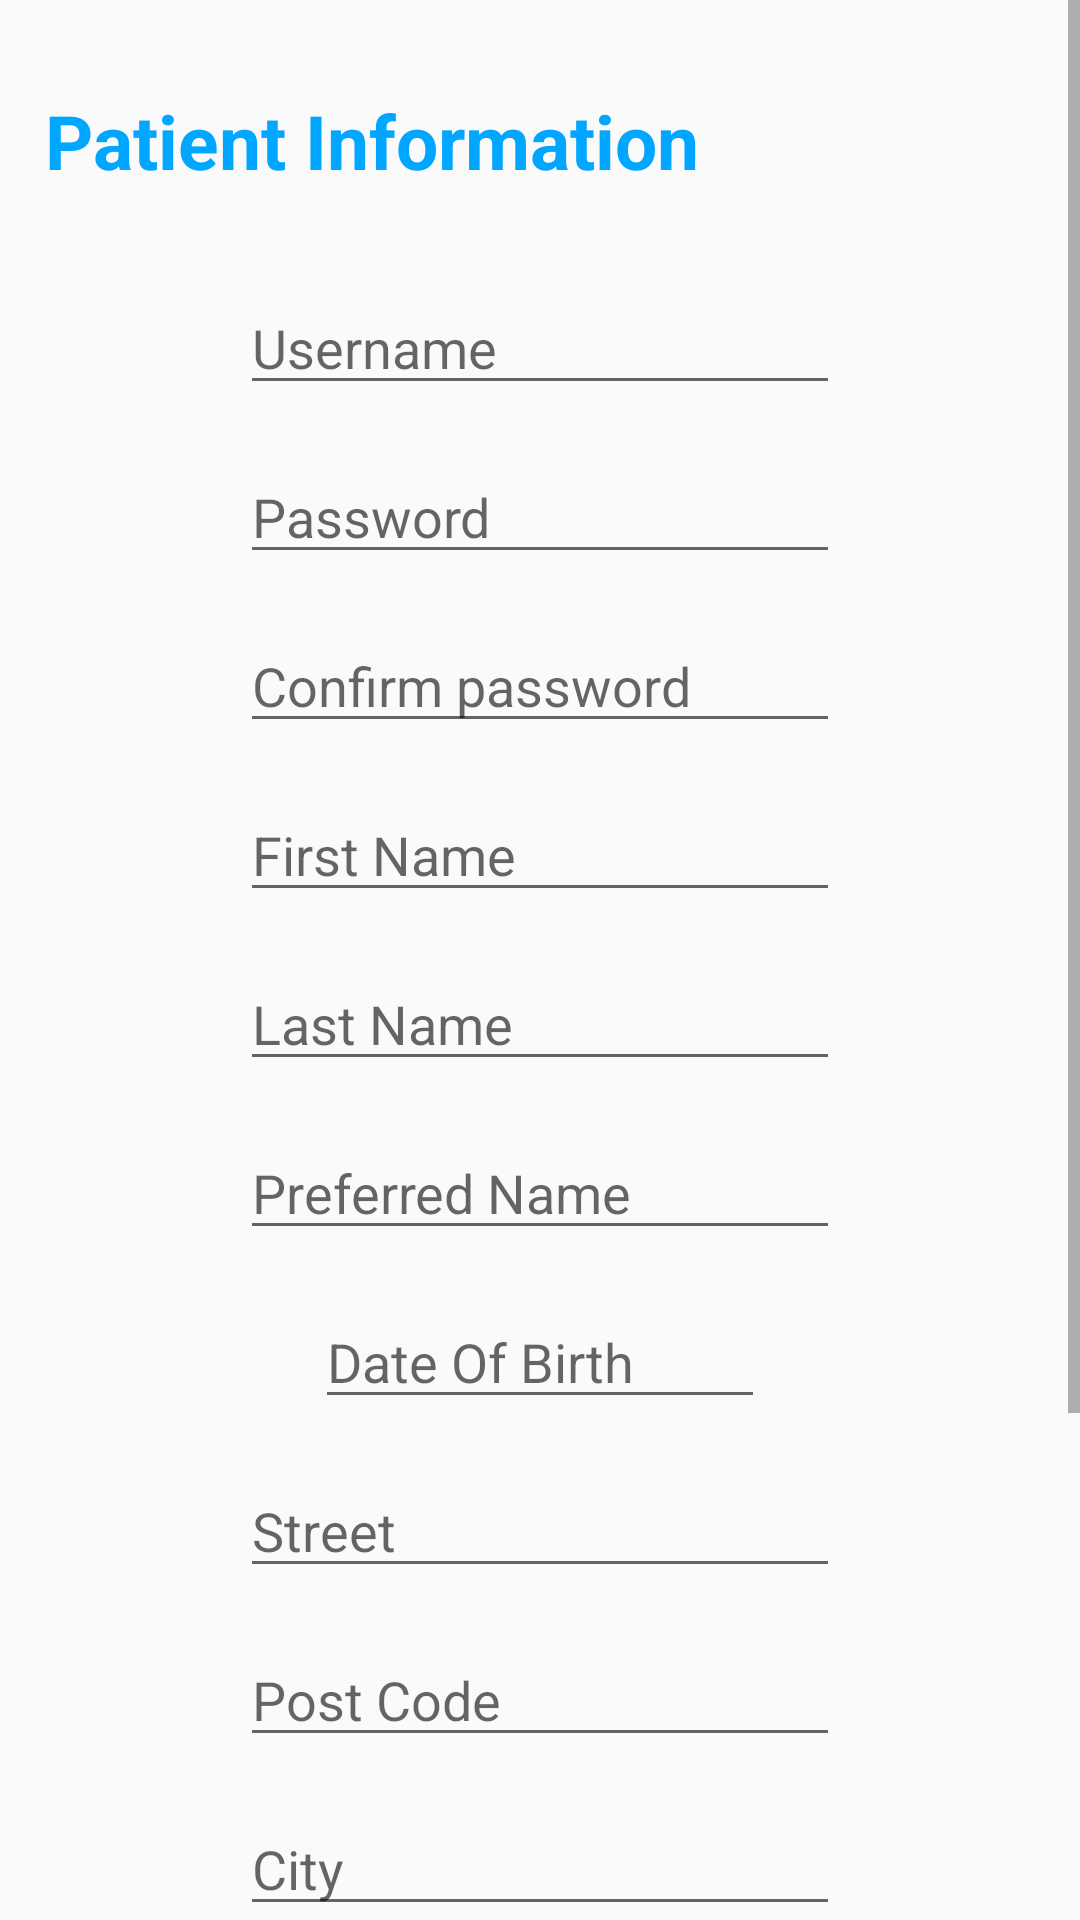

This screen was rendered from an Android layout file. Write that file and the resources it references.
<!-- AndroidManifest.xml: application theme AppTheme -->
<!-- res/layout/activity_addpatient.xml -->
<?xml version="1.0" encoding="utf-8"?>

<ScrollView xmlns:android="http://schemas.android.com/apk/res/android"
    android:layout_width="fill_parent"
    android:layout_height="wrap_content"
    android:orientation="vertical"
    >
    <LinearLayout
        xmlns:tools="http://schemas.android.com/tools"
        android:layout_width="match_parent"
        android:layout_height="match_parent"
        android:paddingLeft="15dp"
        android:paddingRight="15dp"
        android:orientation="vertical">

        <TextView
            android:layout_width="wrap_content"
            android:layout_height="wrap_content"
            android:textAppearance="?android:attr/textAppearanceLarge"
            android:text="Patient Information"
            android:id="@+id/tvTitleRegister"
            android:textSize="25dp"
            android:textStyle="bold"
            android:textColor="@color/titles"
            android:layout_marginTop="30dp"
            android:paddingBottom="30dp" />

        <EditText
            android:layout_width="200dp"
            android:layout_height="wrap_content"
            android:id="@+id/usrnamepat"
            android:hint="Username"
            android:layout_marginBottom="15dp"
            android:layout_gravity="center"/>

        <EditText
            android:layout_width="200dp"
            android:layout_height="wrap_content"
            android:id="@+id/passpat"
            android:hint="Password"
            android:inputType="textPassword"
            android:layout_marginBottom="15dp"
            android:layout_gravity="center"/>

        <EditText
            android:layout_width="200dp"
            android:layout_height="wrap_content"
            android:id="@+id/confpasspat"
            android:hint="Confirm password"
            android:inputType="textPassword"
            android:layout_marginBottom="15dp"
            android:layout_gravity="center"/>

        <EditText
            android:layout_width="200dp"
            android:layout_height="wrap_content"
            android:id="@+id/fnamepat"
            android:hint="First Name"
            android:layout_marginBottom="15dp"
            android:layout_gravity="center"/>

        <EditText
            android:layout_width="200dp"
            android:layout_height="wrap_content"
            android:id="@+id/lnamepat"
            android:hint="Last Name"
            android:layout_marginBottom="15dp"
            android:layout_gravity="center"/>

        <EditText
            android:layout_width="200dp"
            android:layout_height="wrap_content"
            android:id="@+id/nnamepat"
            android:hint="Preferred Name"
            android:layout_marginBottom="15dp"
            android:layout_gravity="center" />

        <EditText
            android:layout_width="150dp"
            android:layout_height="wrap_content"
            android:inputType="none"
            android:ems="10"
            android:hint="Date Of Birth"
            android:id="@+id/dobpat"
            android:focusableInTouchMode="false"
            android:layout_marginBottom="15dp"
            android:clickable="false"
            android:layout_gravity="center"/>

        <EditText
            android:layout_width="200dp"
            android:layout_height="wrap_content"
            android:id="@+id/streetpat"
            android:hint="Street"
            android:layout_marginBottom="15dp"
            android:layout_gravity="center"/>

        <EditText
            android:layout_width="200dp"
            android:layout_height="wrap_content"
            android:id="@+id/pcodepat"
            android:hint="Post Code"
            android:layout_marginBottom="15dp"
            android:layout_gravity="center"/>

        <EditText
            android:layout_width="200dp"
            android:layout_height="wrap_content"
            android:id="@+id/citypat"
            android:hint="City"
            android:layout_marginBottom="15dp"
            android:layout_gravity="center"/>

        <EditText
            android:layout_width="200dp"
            android:layout_height="wrap_content"
            android:id="@+id/statepat"
            android:hint="State"
            android:layout_marginBottom="15dp"
            android:layout_gravity="center"/>

        <EditText
            android:layout_width="200dp"
            android:layout_height="wrap_content"
            android:id="@+id/phonepat"
            android:hint="Phone Number"
            android:layout_marginBottom="15dp"
            android:layout_gravity="center"/>

        <Button
            android:layout_width="150dp"
            android:layout_height="50dp"
            android:text="Next"
            android:textSize="20dp"
            android:onClick="ShowForm2"
            android:id="@+id/button_addpat_1"
            android:background="@color/ButtonBg"
            android:layout_marginTop="15dp"
            android:layout_marginBottom="35dp"
            android:layout_gravity="center"/>

    </LinearLayout>
</ScrollView>
<!-- resources referenced by this layout -->
<resources>
  <color name="ButtonBg">#FFAF00</color>
  <color name="titles">#00A6FF</color>
  <style name="AppTheme" parent="Theme.AppCompat.Light.DarkActionBar">
          
          <item name="colorPrimary">@color/colorPrimary</item>
          <item name="colorPrimaryDark">@color/colorPrimaryDark</item>
          <item name="colorAccent">@color/colorAccent</item>
     </style>
  <color name="colorPrimary">#0BDD12</color>
  <color name="colorPrimaryDark">#17A61C</color>
  <color name="colorAccent">#FEA202</color>
</resources>
